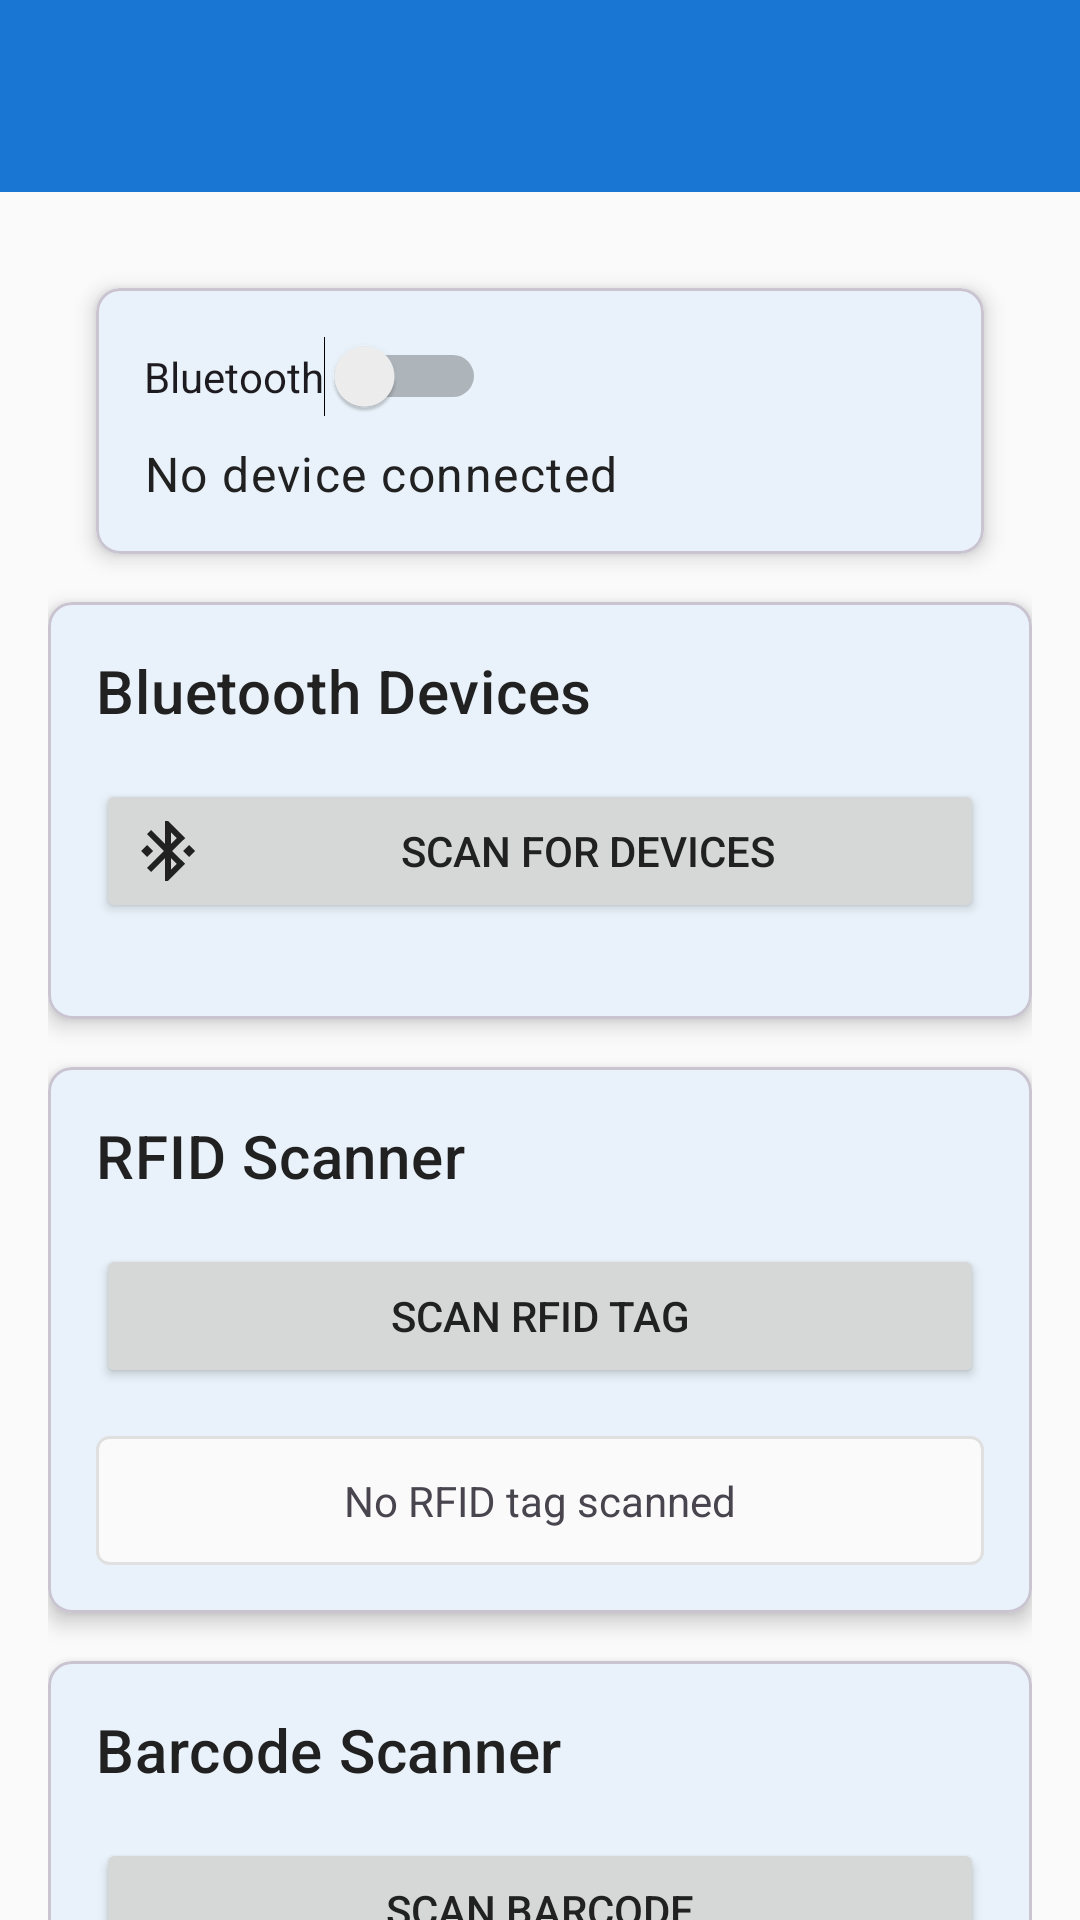

This screen was rendered from an Android layout file. Write that file and the resources it references.
<!-- AndroidManifest.xml: application theme Theme.Bizhub -->
<!-- res/layout/activity_hardware.xml -->
<?xml version="1.0" encoding="utf-8"?>
<androidx.coordinatorlayout.widget.CoordinatorLayout xmlns:android="http://schemas.android.com/apk/res/android"
    xmlns:app="http://schemas.android.com/apk/res-auto"
    xmlns:tools="http://schemas.android.com/tools"
    android:layout_width="match_parent"
    android:layout_height="match_parent"
    tools:context=".activities.HardwareActivity">

    <com.google.android.material.appbar.AppBarLayout
        android:layout_width="match_parent"
        android:layout_height="wrap_content"
        android:theme="@style/Theme.Bizhub.AppBarOverlay">

        <androidx.appcompat.widget.Toolbar
            android:id="@+id/toolbar"
            android:layout_width="match_parent"
            android:layout_height="?attr/actionBarSize"
            android:background="?attr/colorPrimary"
            app:popupTheme="@style/Theme.Bizhub.PopupOverlay" />

    </com.google.android.material.appbar.AppBarLayout>

    <androidx.core.widget.NestedScrollView
        android:layout_width="match_parent"
        android:layout_height="match_parent"
        app:layout_behavior="@string/appbar_scrolling_view_behavior">

        <LinearLayout
            android:layout_width="match_parent"
            android:layout_height="wrap_content"
            android:orientation="vertical"
            android:padding="16dp">

            
            <com.google.android.material.card.MaterialCardView
                android:id="@+id/connection_status_card"
                android:layout_width="match_parent"
                android:layout_height="wrap_content"
                android:layout_margin="16dp"
                app:cardCornerRadius="8dp"
                app:cardElevation="4dp">

                <LinearLayout
                    android:layout_width="match_parent"
                    android:layout_height="wrap_content"
                    android:orientation="vertical"
                    android:padding="16dp">

                    <Switch
                        android:id="@+id/bluetooth_switch"
                        android:layout_width="wrap_content"
                        android:layout_height="wrap_content"
                        android:text="Bluetooth"
                        android:checked="false" />

                    <TextView
                        android:id="@+id/connected_device_text"
                        android:layout_width="wrap_content"
                        android:layout_height="wrap_content"
                        android:text="No device connected"
                        android:layout_marginTop="8dp"
                        android:textAppearance="@style/TextAppearance.MaterialComponents.Body1" />

                </LinearLayout>
            </com.google.android.material.card.MaterialCardView>

            
            <com.google.android.material.card.MaterialCardView
                android:layout_width="match_parent"
                android:layout_height="wrap_content"
                android:layout_marginBottom="16dp"
                app:cardCornerRadius="8dp"
                app:cardElevation="4dp">

                <LinearLayout
                    android:layout_width="match_parent"
                    android:layout_height="wrap_content"
                    android:orientation="vertical"
                    android:padding="16dp">

                    <TextView
                        android:layout_width="wrap_content"
                        android:layout_height="wrap_content"
                        android:text="Bluetooth Devices"
                        android:textAppearance="@style/TextAppearance.MaterialComponents.Headline6"
                        android:layout_marginBottom="16dp" />

                    <Button
                        android:id="@+id/scan_button"
                        android:layout_width="match_parent"
                        android:layout_height="wrap_content"
                        android:text="Scan for Devices"
                        android:drawableStart="@drawable/ic_bluetooth_search"
                        android:drawablePadding="8dp" />

                    <androidx.recyclerview.widget.RecyclerView
                        android:id="@+id/device_recycler_view"
                        android:layout_width="match_parent"
                        android:layout_height="wrap_content"
                        android:layout_marginTop="16dp"
                        android:nestedScrollingEnabled="false" />

                </LinearLayout>

            </com.google.android.material.card.MaterialCardView>

            
            <com.google.android.material.card.MaterialCardView
                android:layout_width="match_parent"
                android:layout_height="wrap_content"
                android:layout_marginBottom="16dp"
                app:cardCornerRadius="8dp"
                app:cardElevation="4dp">

                <LinearLayout
                    android:layout_width="match_parent"
                    android:layout_height="wrap_content"
                    android:orientation="vertical"
                    android:padding="16dp">

                    <TextView
                        android:layout_width="wrap_content"
                        android:layout_height="wrap_content"
                        android:text="RFID Scanner"
                        android:textAppearance="@style/TextAppearance.MaterialComponents.Headline6"
                        android:layout_marginBottom="16dp" />

                    <Button
                        android:id="@+id/read_rfid_button"
                        android:layout_width="match_parent"
                        android:layout_height="wrap_content"
                        android:text="Scan RFID Tag"
                        android:drawableStart="@drawable/ic_rfid"
                        android:drawablePadding="8dp" />

                    <TextView
                        android:id="@+id/tv_rfid_result"
                        android:layout_width="match_parent"
                        android:layout_height="wrap_content"
                        android:layout_marginTop="16dp"
                        android:background="@drawable/text_background"
                        android:padding="12dp"
                        android:text="No RFID tag scanned"
                        android:textAlignment="center" />

                </LinearLayout>

            </com.google.android.material.card.MaterialCardView>

            
            <com.google.android.material.card.MaterialCardView
                android:layout_width="match_parent"
                android:layout_height="wrap_content"
                android:layout_marginBottom="16dp"
                app:cardCornerRadius="8dp"
                app:cardElevation="4dp">

                <LinearLayout
                    android:layout_width="match_parent"
                    android:layout_height="wrap_content"
                    android:orientation="vertical"
                    android:padding="16dp">

                    <TextView
                        android:layout_width="wrap_content"
                        android:layout_height="wrap_content"
                        android:text="Barcode Scanner"
                        android:textAppearance="@style/TextAppearance.MaterialComponents.Headline6"
                        android:layout_marginBottom="16dp" />

                    <Button
                        android:id="@+id/scan_barcode_button"
                        android:layout_width="match_parent"
                        android:layout_height="wrap_content"
                        android:text="Scan Barcode"
                        android:drawableStart="@drawable/ic_barcode"
                        android:drawablePadding="8dp" />

                    <TextView
                        android:id="@+id/tv_barcode_result"
                        android:layout_width="match_parent"
                        android:layout_height="wrap_content"
                        android:layout_marginTop="16dp"
                        android:background="@drawable/text_background"
                        android:padding="12dp"
                        android:text="No barcode scanned"
                        android:textAlignment="center" />

                </LinearLayout>

            </com.google.android.material.card.MaterialCardView>

            
            <com.google.android.material.card.MaterialCardView
                android:layout_width="match_parent"
                android:layout_height="wrap_content"
                app:cardCornerRadius="8dp"
                app:cardElevation="4dp">

                <LinearLayout
                    android:layout_width="match_parent"
                    android:layout_height="wrap_content"
                    android:orientation="vertical"
                    android:padding="16dp">

                    <TextView
                        android:layout_width="wrap_content"
                        android:layout_height="wrap_content"
                        android:text="Printer"
                        android:textAppearance="@style/TextAppearance.MaterialComponents.Headline6"
                        android:layout_marginBottom="16dp" />

                    <Button
                        android:id="@+id/print_button"
                        android:layout_width="match_parent"
                        android:layout_height="wrap_content"
                        android:text="Print Test Page"
                        android:drawableStart="@drawable/ic_print"
                        android:drawablePadding="8dp" />

                    <TextView
                        android:id="@+id/tv_printer_status"
                        android:layout_width="match_parent"
                        android:layout_height="wrap_content"
                        android:layout_marginTop="16dp"
                        android:background="@drawable/text_background"
                        android:padding="12dp"
                        android:text="Printer not connected"
                        android:textAlignment="center" />

                </LinearLayout>

            </com.google.android.material.card.MaterialCardView>

        </LinearLayout>

    </androidx.core.widget.NestedScrollView>

</androidx.coordinatorlayout.widget.CoordinatorLayout>
<!-- resources referenced by this layout -->
<resources>
  <!-- drawable ic_bluetooth_search (drawable) -->
  <vector xmlns:android="http://schemas.android.com/apk/res/android"
      android:width="24dp"
      android:height="24dp"
      android:viewportWidth="24"
      android:viewportHeight="24"
      android:tint="?attr/colorOnSurface">
    <path
        android:fillColor="@android:color/white"
        android:pathData="M7,12l-2,-2 -2,2 2,2 2,-2zM17.71,7.71L12,2h-1v7.59L6.41,5 5,6.41 10.59,12 5,17.59 6.41,19 11,14.41L11,22h1l5.71,-5.71 -4.3,-4.29 4.3,-4.29zM13,5.83l1.88,1.88L13,9.59L13,5.83zM14.88,16.29L13,18.17v-3.76l1.88,1.88zM19,10l-2,2 2,2 2,-2 -2,-2z"/>
  </vector>
  <!-- drawable ic_print (drawable) -->
  <vector xmlns:android="http://schemas.android.com/apk/res/android"
      android:width="24dp"
      android:height="24dp"
      android:viewportWidth="24"
      android:viewportHeight="24"
      android:tint="?attr/colorOnSurface">
    <path
        android:fillColor="@android:color/white"
        android:pathData="M19,8H5c-1.66,0 -3,1.34 -3,3v6h4v4h12v-4h4v-6c0,-1.66 -1.34,-3 -3,-3zM16,19H8v-4h8v4zM18,7H6v-2h12v2z"/>
  </vector>
  <!-- drawable text_background (drawable) -->
  <?xml version="1.0" encoding="utf-8"?>
  <shape xmlns:android="http://schemas.android.com/apk/res/android"
      android:shape="rectangle">
      <solid android:color="@color/background_light" />
      <stroke
          android:width="1dp"
          android:color="@color/divider" />
      <corners android:radius="4dp" />
  </shape>
  <style name="Theme.Bizhub.AppBarOverlay" parent="ThemeOverlay.Material3.Dark.ActionBar" />
  <style name="Theme.Bizhub.PopupOverlay" parent="ThemeOverlay.Material3.Light" />
  <color name="background_light">#FAFAFA</color>
  <color name="divider">#E0E0E0</color>
  <color name="primary">#1976D2</color>
  <color name="primary_dark">#1565C0</color>
  <color name="white">#FFFFFFFF</color>
  <color name="accent">#FF4081</color>
  <color name="background">#FAFAFA</color>
  <color name="surface">#FFFFFF</color>
  <color name="text_primary">#212121</color>
  <color name="text_secondary">#757575</color>
  <color name="text_hint">#BDBDBD</color>
  <color name="card_background">#FFFFFF</color>
  <style name="Widget.Bizhub.Button" parent="Widget.Material3.Button">
          <item name="android:textColor">@color/white</item>
          <item name="android:textSize">16sp</item>
          <item name="android:textStyle">bold</item>
          <item name="cornerRadius">8dp</item>
          <item name="android:minHeight">56dp</item>
      </style>
  <style name="Widget.Bizhub.TextInputLayout" parent="Widget.Material3.TextInputLayout.OutlinedBox">
          <item name="boxStrokeColor">@color/primary</item>
          <item name="hintTextColor">@color/primary</item>
          <item name="android:textColorHint">@color/text_hint</item>
      </style>
  <color name="error">#F44336</color>
</resources>
